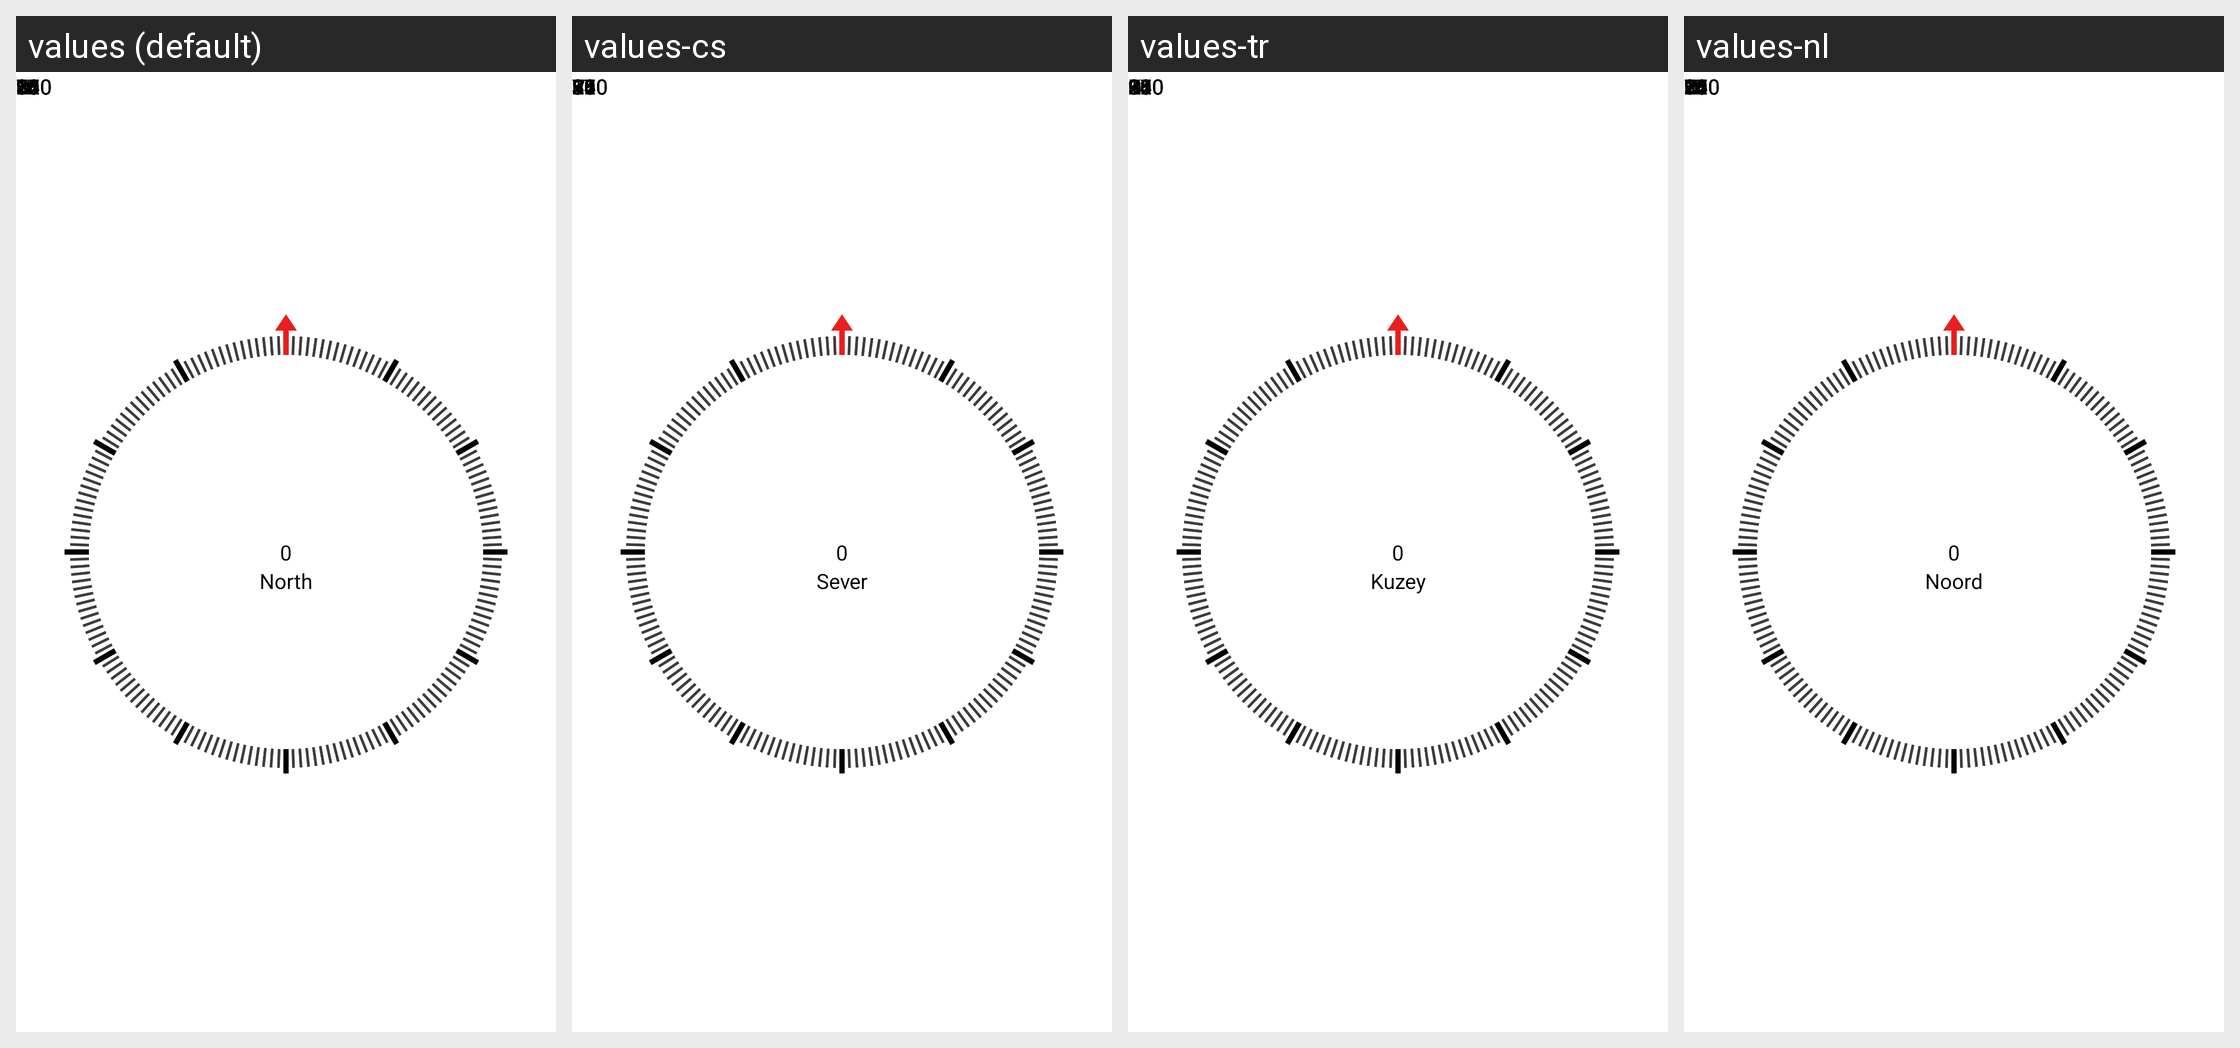

Here is an Android app screen in its default locale and in the app's own translations. Write out the translated-string differences for the strings that appear on this screen.
Android screen res/layout/compass_view.xml rendered under 4 locales, left to right: values (default), values-cs, values-tr, values-nl. Device: Nexus 5 (rendered at 1080×1920; each locale shown at half size, 540×960, under a caption strip naming it); theme Theme.Compass.
Other locales in the repository, not shown: values-ar, values-de, values-es, values-fil, values-fr, values-hi, values-hr, values-in, values-it, values-ja, values-ko, values-ms, values-pl, values-pt, values-ru, values-sr, values-sv, values-vi, values-zh.
Strings drawn on this screen, with the default value and each locale's value (text and hints the layout hard-codes, and strings that could not be matched under every locale, appear in the picture but are not listed):

degree_0
  values: 0
  values-cs: 0  [not translated; the default value is used]
  values-tr: 0  [not translated; the default value is used]
  values-nl: 0  [not translated; the default value is used]

des_direction_north
  values: North
  values-cs: Sever
  values-tr: Kuzey
  values-nl: Noord

direction_north
  values: N
  values-cs: S
  values-tr: K
  values-nl: N

direction_east
  values: E
  values-cs: V
  values-tr: D
  values-nl: O

direction_south
  values: S
  values-cs: J
  values-tr: G
  values-nl: Z

direction_west
  values: W
  values-cs: Z
  values-tr: B
  values-nl: W

degree_30
  values: 30
  values-cs: 30  [not translated; the default value is used]
  values-tr: 30  [not translated; the default value is used]
  values-nl: 30  [not translated; the default value is used]

degree_60
  values: 60
  values-cs: 60  [not translated; the default value is used]
  values-tr: 60  [not translated; the default value is used]
  values-nl: 60  [not translated; the default value is used]

degree_90
  values: 90
  values-cs: 90  [not translated; the default value is used]
  values-tr: 90  [not translated; the default value is used]
  values-nl: 90  [not translated; the default value is used]

degree_120
  values: 120
  values-cs: 120  [not translated; the default value is used]
  values-tr: 120  [not translated; the default value is used]
  values-nl: 120  [not translated; the default value is used]

degree_150
  values: 150
  values-cs: 150  [not translated; the default value is used]
  values-tr: 150  [not translated; the default value is used]
  values-nl: 150  [not translated; the default value is used]

degree_180
  values: 180
  values-cs: 180  [not translated; the default value is used]
  values-tr: 180  [not translated; the default value is used]
  values-nl: 180  [not translated; the default value is used]

degree_210
  values: 210
  values-cs: 210  [not translated; the default value is used]
  values-tr: 210  [not translated; the default value is used]
  values-nl: 210  [not translated; the default value is used]

degree_240
  values: 240
  values-cs: 240  [not translated; the default value is used]
  values-tr: 240  [not translated; the default value is used]
  values-nl: 240  [not translated; the default value is used]

degree_270
  values: 270
  values-cs: 270  [not translated; the default value is used]
  values-tr: 270  [not translated; the default value is used]
  values-nl: 270  [not translated; the default value is used]

degree_300
  values: 300
  values-cs: 300  [not translated; the default value is used]
  values-tr: 300  [not translated; the default value is used]
  values-nl: 300  [not translated; the default value is used]

degree_330
  values: 330
  values-cs: 330  [not translated; the default value is used]
  values-tr: 330  [not translated; the default value is used]
  values-nl: 330  [not translated; the default value is used]
